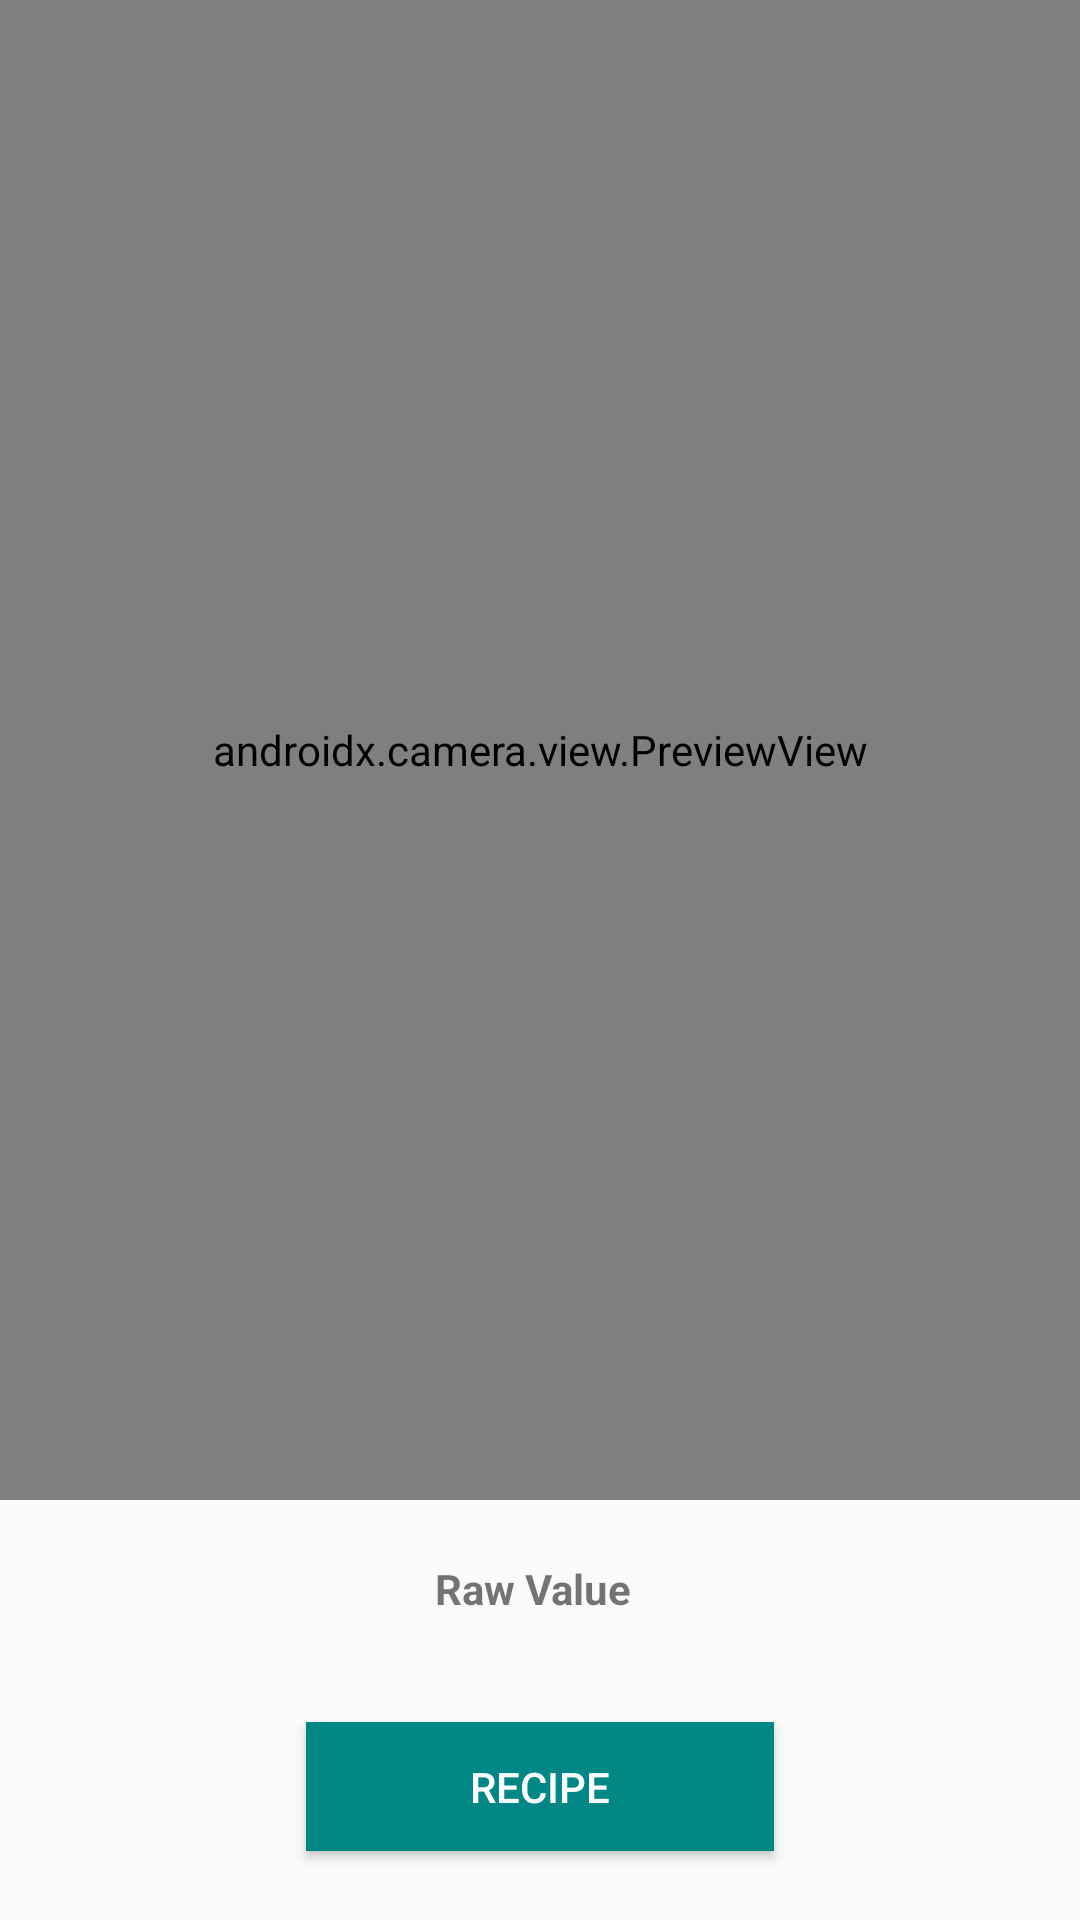

This screen was rendered from an Android layout file. Write that file and the resources it references.
<!-- AndroidManifest.xml: application theme Theme.HackHarvard_Decoder -->
<!-- res/layout/activity_second.xml -->
<?xml version="1.0" encoding="utf-8"?>
<androidx.constraintlayout.widget.ConstraintLayout xmlns:android="http://schemas.android.com/apk/res/android"
    xmlns:app="http://schemas.android.com/apk/res-auto"
    xmlns:tools="http://schemas.android.com/tools"
    android:layout_width="match_parent"
    android:layout_height="match_parent"
    tools:context=".SecondActivity">

    <androidx.camera.view.PreviewView
        android:id="@+id/preview_view"
        android:layout_width="match_parent"
        android:layout_height="500dp"
        tools:ignore="MissingConstraints" />

    <TextView
        android:id="@+id/textView"
        android:layout_width="187dp"
        android:layout_height="31dp"
        android:layout_marginTop="20dp"
        android:text="Raw Value "
        android:textAlignment="center"
        android:textStyle="bold"
        app:layout_constraintEnd_toEndOf="parent"
        app:layout_constraintHorizontal_bias="0.498"
        app:layout_constraintStart_toStartOf="parent"
        app:layout_constraintTop_toBottomOf="@+id/preview_view"
        tools:ignore="MissingConstraints" />

    <Button
        android:id="@+id/button"
        android:layout_width="156dp"
        android:layout_height="43dp"
        android:background="@color/teal_700"
        android:textColor="@color/white"
        android:text="RECIPE"
        app:layout_constraintBottom_toBottomOf="parent"
        app:layout_constraintEnd_toEndOf="parent"
        app:layout_constraintStart_toStartOf="parent"
        app:layout_constraintTop_toBottomOf="@+id/textView" />

</androidx.constraintlayout.widget.ConstraintLayout>
<!-- resources referenced by this layout -->
<resources>
  <color name="teal_700">#FF018786</color>
  <color name="white">#FFFFFFFF</color>
  <style name="Theme.HackHarvard_Decoder" parent="Theme.AppCompat.Light.DarkActionBar">
          
          <item name="colorPrimary">@color/colorPrimary</item>
          <item name="colorPrimaryVariant">@color/colorPrimaryDark</item>
          
          
          <item name="colorSecondary">@color/teal_200</item>
          <item name="colorSecondaryVariant">@color/teal_700</item>
          <item name="colorOnSecondary">@color/black</item>
          
          
          
      </style>
  <color name="colorPrimary">#bc214b</color>
  <color name="colorPrimaryDark">#9e1c40</color>
  <color name="teal_200">#FF03DAC5</color>
  <color name="black">#FF000000</color>
</resources>
